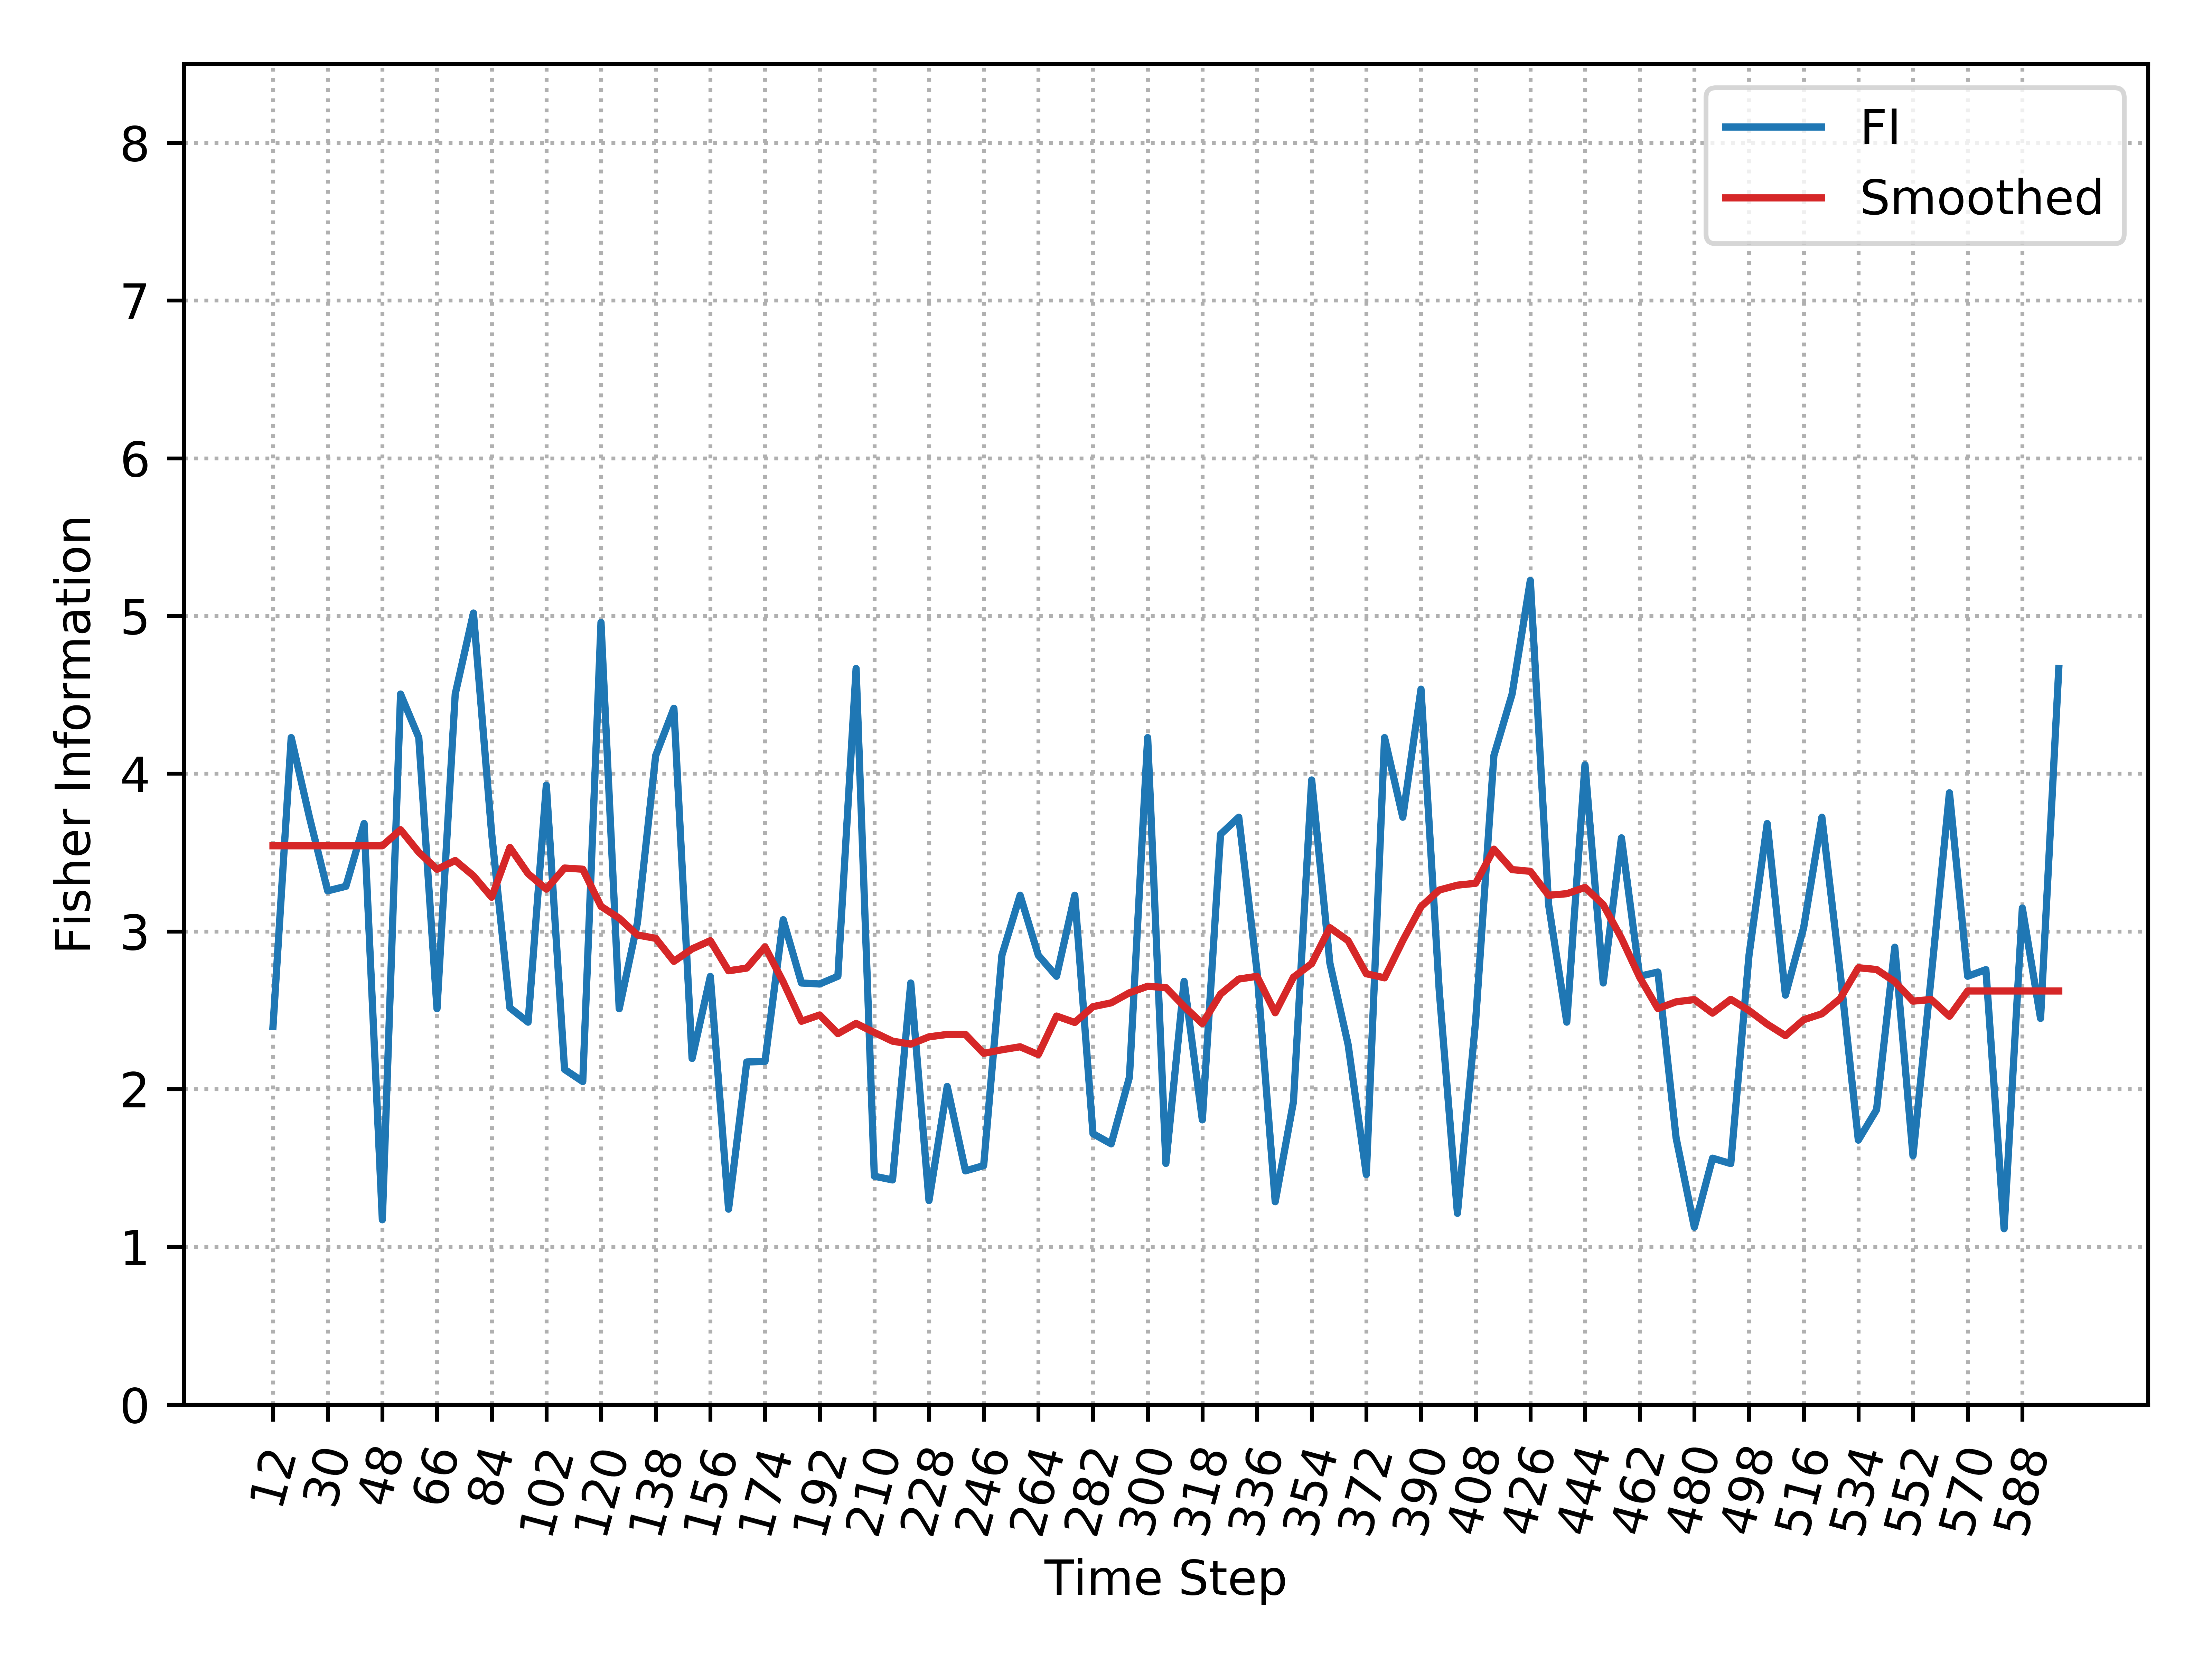

Source data for this figure (header and first rows):
, Time_Step, FI, Smooth_FI
0, 12, 2.397, 3.543
1, 18, 4.229, 3.543
2, 24, 3.724, 3.543
3, 30, 3.257, 3.543
4, 36, 3.286, 3.543
5, 42, 3.684, 3.543
6, 48, 1.172, 3.543
7, 54, 4.505, 3.645
8, 60, 4.229, 3.502
9, 66, 2.509, 3.394
10, 72, 4.505, 3.45
11, 78, 5.019, 3.353
12, 84, 3.62, 3.216
13, 90, 2.515, 3.532
14, 96, 2.425, 3.366
15, 102, 3.927, 3.268
16, 108, 2.125, 3.402
17, 114, 2.048, 3.394
18, 120, 4.96, 3.159
19, 126, 2.509, 3.083
20, 132, 3.055, 2.977
21, 138, 4.114, 2.956
22, 144, 4.415, 2.81
23, 150, 2.195, 2.889
24, 156, 2.715, 2.941
25, 162, 1.239, 2.75
26, 168, 2.172, 2.767
27, 174, 2.176, 2.902
28, 180, 3.074, 2.679
29, 186, 2.673, 2.43
30, 192, 2.667, 2.47
31, 198, 2.716, 2.352
32, 204, 4.667, 2.417
33, 210, 1.448, 2.359
34, 216, 1.424, 2.304
35, 222, 2.673, 2.285
36, 228, 1.293, 2.332
37, 234, 2.017, 2.347
38, 240, 1.482, 2.347
39, 246, 1.515, 2.227
40, 252, 2.848, 2.249
41, 258, 3.229, 2.268
42, 264, 2.848, 2.219
43, 270, 2.716, 2.463
44, 276, 3.229, 2.423
45, 282, 1.717, 2.523
46, 288, 1.653, 2.547
47, 294, 2.076, 2.611
48, 300, 4.229, 2.652
49, 306, 1.529, 2.644
50, 312, 2.684, 2.525
51, 318, 1.805, 2.415
52, 324, 3.616, 2.602
53, 330, 3.724, 2.698
54, 336, 2.748, 2.715
55, 342, 1.286, 2.484
56, 348, 1.919, 2.709
57, 354, 3.96, 2.796
58, 360, 2.799, 3.023
59, 366, 2.282, 2.941
... 39 more rows
